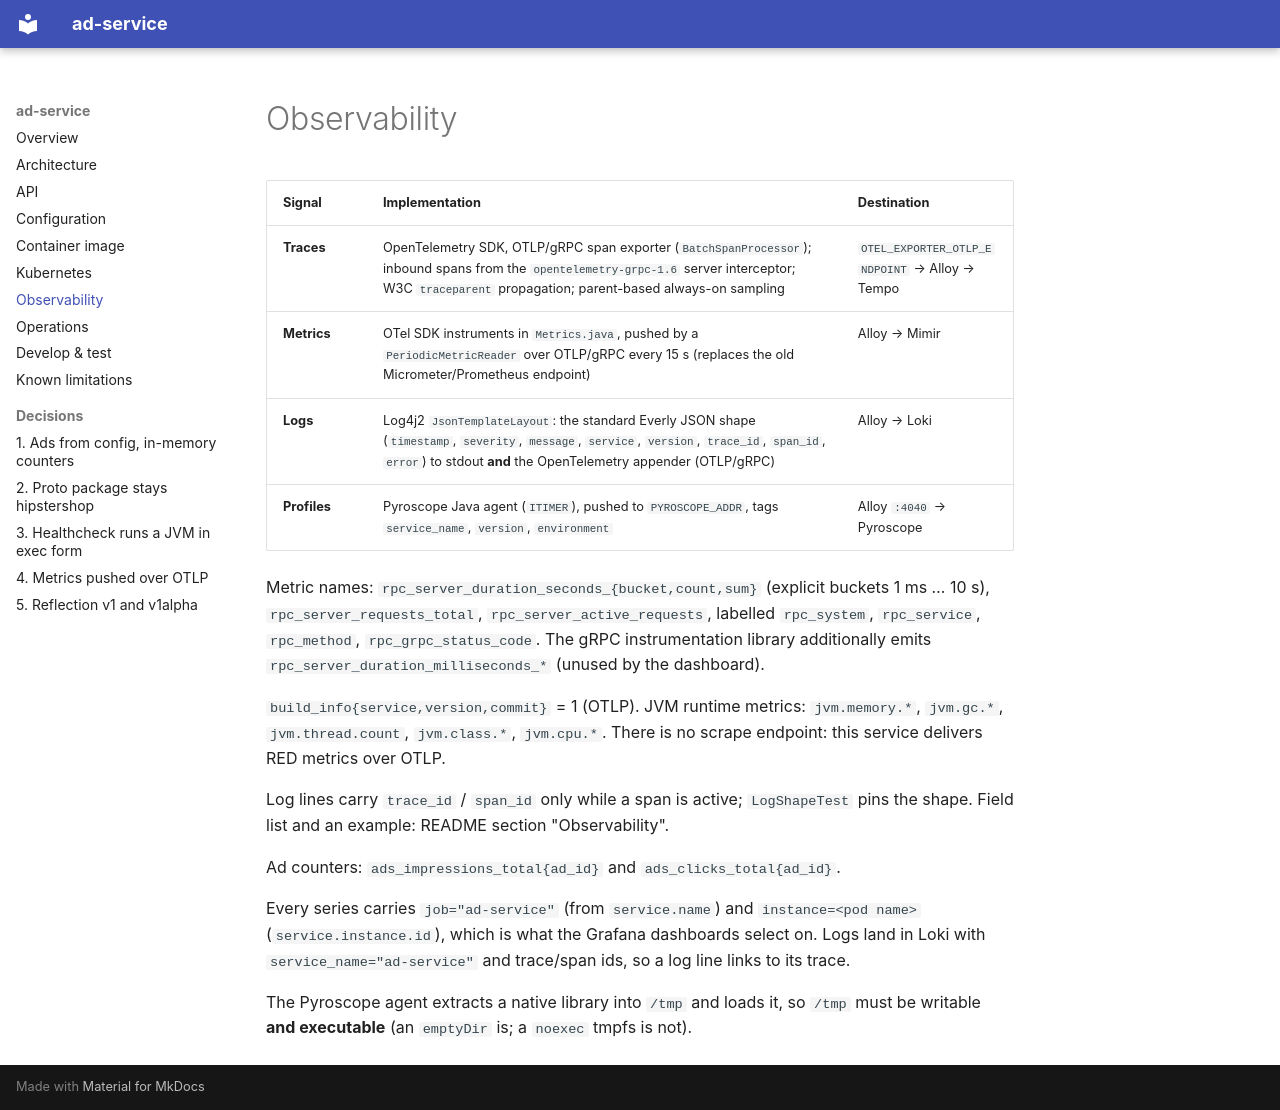

repository: platform-boutique/app-ad-service · page: observability/index.html · generator: mkdocs

# Observability

| Signal | Implementation | Destination |
|---|---|---|
| **Traces** | OpenTelemetry SDK, OTLP/gRPC span exporter (`BatchSpanProcessor`); inbound spans from the `opentelemetry-grpc-1.6` server interceptor; W3C `traceparent` propagation; parent-based always-on sampling | `OTEL_EXPORTER_OTLP_ENDPOINT` → Alloy → Tempo |
| **Metrics** | OTel SDK instruments in `Metrics.java`, pushed by a `PeriodicMetricReader` over OTLP/gRPC every 15 s (replaces the old Micrometer/Prometheus endpoint) | Alloy → Mimir |
| **Logs** | Log4j2 `JsonTemplateLayout`: the standard Everly JSON shape (`timestamp`, `severity`, `message`, `service`, `version`, `trace_id`, `span_id`, `error`) to stdout **and** the OpenTelemetry appender (OTLP/gRPC) | Alloy → Loki |
| **Profiles** | Pyroscope Java agent (`ITIMER`), pushed to `PYROSCOPE_ADDR`, tags `service_name`, `version`, `environment` | Alloy `:4040` → Pyroscope |

Metric names: `rpc_server_duration_seconds_{bucket,count,sum}` (explicit buckets 1 ms … 10 s), `rpc_server_requests_total`, `rpc_server_active_requests`, labelled `rpc_system`, `rpc_service`, `rpc_method`, `rpc_grpc_status_code`. The gRPC instrumentation library additionally emits `rpc_server_duration_milliseconds_*` (unused by the dashboard).

`build_info{service,version,commit}` = 1 (OTLP). JVM runtime metrics: `jvm.memory.*`, `jvm.gc.*`, `jvm.thread.count`, `jvm.class.*`, `jvm.cpu.*`. There is no scrape endpoint: this service delivers RED metrics over OTLP.

Log lines carry `trace_id` / `span_id` only while a span is active; `LogShapeTest` pins the shape. Field list and an example: README section "Observability".

Ad counters: `ads_impressions_total{ad_id}` and `ads_clicks_total{ad_id}`.

Every series carries `job="ad-service"` (from `service.name`) and `instance=<pod name>` (`service.instance.id`), which is what the Grafana dashboards select on. Logs land in Loki with `service_name="ad-service"` and trace/span ids, so a log line links to its trace.

The Pyroscope agent extracts a native library into `/tmp` and loads it, so `/tmp` must be writable **and executable** (an `emptyDir` is; a `noexec` tmpfs is not).
